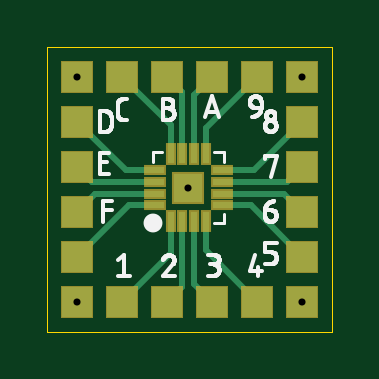
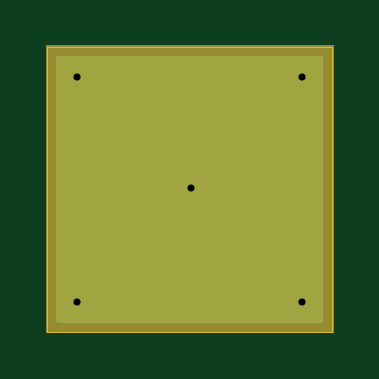
Circuit board: 8 layer files. Board 12.1 x 12.1 mm.
- outline: QFN16.boardoutline.ger (232 bytes)
- bottom_copper: QFN16.bottomlayer.ger (1665 bytes)
- bottom_mask: QFN16.bottomsoldermask.ger (1648 bytes)
- drill: QFN16.drills.xln (201 bytes)
- paste: QFN16.tcream.ger (919 bytes)
- top_copper: QFN16.toplayer.ger (2092 bytes)
- top_silk: QFN16.topsilkscreen.ger (22589 bytes)
- top_mask: QFN16.topsoldermask.ger (1031 bytes)

=== outline: QFN16.boardoutline.ger ===
G04 EAGLE Gerber RS-274X export*
G75*
%MOMM*%
%FSLAX34Y34*%
%LPD*%
%INBoard Outline*%
%IPPOS*%
%AMOC8*
5,1,8,0,0,1.08239X$1,22.5*%
G01*
%ADD10C,0.000000*%


D10*
X0Y0D02*
X120650Y0D01*
X120650Y120650D01*
X0Y120650D01*
X0Y0D01*
M02*

=== bottom_copper: QFN16.bottomlayer.ger ===
G04 EAGLE Gerber RS-274X export*
G75*
%MOMM*%
%FSLAX34Y34*%
%LPD*%
%INBottom Copper Layer*%
%IPPOS*%
%AMOC8*
5,1,8,0,0,1.08239X$1,22.5*%
G01*
%ADD10C,0.554000*%

G36*
X116098Y3814D02*
X116098Y3814D01*
X116117Y3812D01*
X116219Y3834D01*
X116321Y3850D01*
X116338Y3860D01*
X116358Y3864D01*
X116447Y3917D01*
X116538Y3966D01*
X116552Y3980D01*
X116569Y3990D01*
X116636Y4069D01*
X116708Y4144D01*
X116716Y4162D01*
X116729Y4177D01*
X116768Y4273D01*
X116811Y4367D01*
X116813Y4387D01*
X116821Y4405D01*
X116839Y4572D01*
X116839Y116078D01*
X116836Y116098D01*
X116838Y116117D01*
X116816Y116219D01*
X116800Y116321D01*
X116790Y116338D01*
X116786Y116358D01*
X116733Y116447D01*
X116684Y116538D01*
X116670Y116552D01*
X116660Y116569D01*
X116581Y116636D01*
X116506Y116708D01*
X116488Y116716D01*
X116473Y116729D01*
X116377Y116768D01*
X116283Y116811D01*
X116263Y116813D01*
X116245Y116821D01*
X116078Y116839D01*
X4572Y116839D01*
X4552Y116836D01*
X4533Y116838D01*
X4431Y116816D01*
X4329Y116800D01*
X4312Y116790D01*
X4292Y116786D01*
X4203Y116733D01*
X4112Y116684D01*
X4098Y116670D01*
X4081Y116660D01*
X4014Y116581D01*
X3942Y116506D01*
X3934Y116488D01*
X3921Y116473D01*
X3882Y116377D01*
X3839Y116283D01*
X3837Y116263D01*
X3829Y116245D01*
X3811Y116078D01*
X3811Y4572D01*
X3814Y4552D01*
X3812Y4533D01*
X3834Y4431D01*
X3850Y4329D01*
X3860Y4312D01*
X3864Y4292D01*
X3917Y4203D01*
X3966Y4112D01*
X3980Y4098D01*
X3990Y4081D01*
X4069Y4014D01*
X4144Y3942D01*
X4162Y3934D01*
X4177Y3921D01*
X4273Y3882D01*
X4367Y3839D01*
X4387Y3837D01*
X4405Y3829D01*
X4572Y3811D01*
X116078Y3811D01*
X116098Y3814D01*
G37*
D10*
X59690Y60960D03*
X12700Y107950D03*
X107950Y107950D03*
X107950Y12700D03*
X12700Y12700D03*
M02*

=== bottom_mask: QFN16.bottomsoldermask.ger ===
G04 EAGLE Gerber RS-274X export*
G75*
%MOMM*%
%FSLAX34Y34*%
%LPD*%
%INBottom Solder Mask*%
%IPPOS*%
%AMOC8*
5,1,8,0,0,1.08239X$1,22.5*%
G01*
%ADD10C,0.681000*%

G36*
X120670Y-758D02*
X120670Y-758D01*
X120689Y-760D01*
X120791Y-738D01*
X120893Y-722D01*
X120910Y-712D01*
X120930Y-708D01*
X121019Y-655D01*
X121110Y-606D01*
X121124Y-592D01*
X121141Y-582D01*
X121208Y-503D01*
X121280Y-428D01*
X121288Y-410D01*
X121301Y-395D01*
X121340Y-299D01*
X121383Y-205D01*
X121385Y-185D01*
X121393Y-167D01*
X121411Y0D01*
X121411Y120650D01*
X121408Y120670D01*
X121410Y120689D01*
X121388Y120791D01*
X121372Y120893D01*
X121362Y120910D01*
X121358Y120930D01*
X121305Y121019D01*
X121256Y121110D01*
X121242Y121124D01*
X121232Y121141D01*
X121153Y121208D01*
X121078Y121280D01*
X121060Y121288D01*
X121045Y121301D01*
X120949Y121340D01*
X120855Y121383D01*
X120835Y121385D01*
X120817Y121393D01*
X120650Y121411D01*
X0Y121411D01*
X-20Y121408D01*
X-39Y121410D01*
X-141Y121388D01*
X-243Y121372D01*
X-260Y121362D01*
X-280Y121358D01*
X-369Y121305D01*
X-460Y121256D01*
X-474Y121242D01*
X-491Y121232D01*
X-558Y121153D01*
X-630Y121078D01*
X-638Y121060D01*
X-651Y121045D01*
X-690Y120949D01*
X-733Y120855D01*
X-735Y120835D01*
X-743Y120817D01*
X-761Y120650D01*
X-761Y0D01*
X-758Y-20D01*
X-760Y-39D01*
X-738Y-141D01*
X-722Y-243D01*
X-712Y-260D01*
X-708Y-280D01*
X-655Y-369D01*
X-606Y-460D01*
X-592Y-474D01*
X-582Y-491D01*
X-503Y-558D01*
X-428Y-630D01*
X-410Y-638D01*
X-395Y-651D01*
X-299Y-690D01*
X-205Y-733D01*
X-185Y-735D01*
X-167Y-743D01*
X0Y-761D01*
X120650Y-761D01*
X120670Y-758D01*
G37*
D10*
X59690Y60960D03*
X12700Y107950D03*
X107950Y107950D03*
X107950Y12700D03*
X12700Y12700D03*
M02*

=== drill: QFN16.drills.xln ===
M48
;GenerationSoftware,Autodesk,EAGLE,9.2.2*%
;CreationDate,2019-04-15T12:00:27Z*%
FMAT,2
ICI,OFF
METRIC,TZ,000.000
T2C0.300
%
G90
M71
T2
X5969Y6096
X1270Y10795
X10795Y10795
X10795Y1270
X1270Y1270
M30
=== paste: QFN16.tcream.ger ===
G04 EAGLE Gerber RS-274X export*
G75*
%MOMM*%
%FSLAX34Y34*%
%LPD*%
%INTop Solder Paste*%
%IPPOS*%
%AMOC8*
5,1,8,0,0,1.08239X$1,22.5*%
G01*
%ADD10R,0.300000X0.800000*%
%ADD11R,0.800000X0.300000*%
%ADD12R,1.230000X1.230000*%
%ADD13R,1.270000X1.270000*%


D10*
X57190Y46710D03*
X52190Y46710D03*
X62190Y46710D03*
X67190Y46710D03*
X57190Y75210D03*
X52190Y75210D03*
X62190Y75210D03*
X67190Y75210D03*
D11*
X45440Y58460D03*
X45440Y53460D03*
X45440Y63460D03*
X45440Y68460D03*
X73940Y58460D03*
X73940Y53460D03*
X73940Y63460D03*
X73940Y68460D03*
D12*
X59690Y60960D03*
D13*
X88900Y12700D03*
X69850Y12700D03*
X50800Y12700D03*
X31750Y12700D03*
X12700Y31750D03*
X12700Y50800D03*
X12700Y69850D03*
X12700Y88900D03*
X12700Y12700D03*
X107950Y12700D03*
X31750Y107950D03*
X12700Y107950D03*
X107950Y107950D03*
X50800Y107950D03*
X69850Y107950D03*
X88900Y107950D03*
X107950Y88900D03*
X107950Y69850D03*
X107950Y50800D03*
X107950Y31750D03*
M02*

=== top_copper: QFN16.toplayer.ger ===
G04 EAGLE Gerber RS-274X export*
G75*
%MOMM*%
%FSLAX34Y34*%
%LPD*%
%INTop Copper Layer*%
%IPPOS*%
%AMOC8*
5,1,8,0,0,1.08239X$1,22.5*%
G01*
%ADD10R,0.300000X0.800000*%
%ADD11R,0.800000X0.300000*%
%ADD12R,1.230000X1.230000*%
%ADD13R,1.270000X1.270000*%
%ADD14C,0.254000*%
%ADD15C,0.554000*%


D10*
X57190Y46710D03*
X52190Y46710D03*
X62190Y46710D03*
X67190Y46710D03*
X57190Y75210D03*
X52190Y75210D03*
X62190Y75210D03*
X67190Y75210D03*
D11*
X45440Y58460D03*
X45440Y53460D03*
X45440Y63460D03*
X45440Y68460D03*
X73940Y58460D03*
X73940Y53460D03*
X73940Y63460D03*
X73940Y68460D03*
D12*
X59690Y60960D03*
D13*
X88900Y12700D03*
X69850Y12700D03*
X50800Y12700D03*
X31750Y12700D03*
X12700Y31750D03*
X12700Y50800D03*
X12700Y69850D03*
X12700Y88900D03*
X12700Y12700D03*
X107950Y12700D03*
X31750Y107950D03*
X12700Y107950D03*
X107950Y107950D03*
X50800Y107950D03*
X69850Y107950D03*
X88900Y107950D03*
X107950Y88900D03*
X107950Y69850D03*
X107950Y50800D03*
X107950Y31750D03*
D14*
X52190Y75210D02*
X52190Y87510D01*
X31750Y107950D01*
X62190Y100290D02*
X62190Y75210D01*
X62190Y100290D02*
X69850Y107950D01*
X73940Y68460D02*
X87510Y68460D01*
X107950Y88900D01*
X100290Y58460D02*
X73940Y58460D01*
X100290Y58460D02*
X107950Y50800D01*
X67190Y46710D02*
X67190Y34410D01*
X88900Y12700D01*
X57190Y19090D02*
X57190Y46710D01*
X57190Y19090D02*
X50800Y12700D01*
X45440Y53460D02*
X34410Y53460D01*
X12700Y31750D01*
X19090Y63460D02*
X45440Y63460D01*
X19090Y63460D02*
X12700Y69850D01*
X20360Y58460D02*
X45440Y58460D01*
X20360Y58460D02*
X12700Y50800D01*
X33140Y68460D02*
X45440Y68460D01*
X33140Y68460D02*
X12700Y88900D01*
X57190Y101560D02*
X57190Y75210D01*
X57190Y101560D02*
X50800Y107950D01*
X67190Y86240D02*
X67190Y75210D01*
X67190Y86240D02*
X88900Y107950D01*
X101560Y63460D02*
X73940Y63460D01*
X101560Y63460D02*
X107950Y69850D01*
X86240Y53460D02*
X73940Y53460D01*
X86240Y53460D02*
X107950Y31750D01*
X62190Y20360D02*
X62190Y46710D01*
X62190Y20360D02*
X69850Y12700D01*
X52190Y33140D02*
X52190Y46710D01*
X52190Y33140D02*
X31750Y12700D01*
D15*
X59690Y60960D03*
X12700Y107950D03*
X107950Y107950D03*
X107950Y12700D03*
X12700Y12700D03*
M02*

=== top_silk: QFN16.topsilkscreen.ger (22589 bytes, source omitted) ===
=== top_mask: QFN16.topsoldermask.ger ===
G04 EAGLE Gerber RS-274X export*
G75*
%MOMM*%
%FSLAX34Y34*%
%LPD*%
%INTop Solder Mask*%
%IPPOS*%
%AMOC8*
5,1,8,0,0,1.08239X$1,22.5*%
G01*
%ADD10R,0.427000X0.927000*%
%ADD11R,0.927000X0.427000*%
%ADD12R,1.357000X1.357000*%
%ADD13R,1.397000X1.397000*%
%ADD14C,0.681000*%


D10*
X57190Y46710D03*
X52190Y46710D03*
X62190Y46710D03*
X67190Y46710D03*
X57190Y75210D03*
X52190Y75210D03*
X62190Y75210D03*
X67190Y75210D03*
D11*
X45440Y58460D03*
X45440Y53460D03*
X45440Y63460D03*
X45440Y68460D03*
X73940Y58460D03*
X73940Y53460D03*
X73940Y63460D03*
X73940Y68460D03*
D12*
X59690Y60960D03*
D13*
X88900Y12700D03*
X69850Y12700D03*
X50800Y12700D03*
X31750Y12700D03*
X12700Y31750D03*
X12700Y50800D03*
X12700Y69850D03*
X12700Y88900D03*
X12700Y12700D03*
X107950Y12700D03*
X31750Y107950D03*
X12700Y107950D03*
X107950Y107950D03*
X50800Y107950D03*
X69850Y107950D03*
X88900Y107950D03*
X107950Y88900D03*
X107950Y69850D03*
X107950Y50800D03*
X107950Y31750D03*
D14*
X59690Y60960D03*
X12700Y107950D03*
X107950Y107950D03*
X107950Y12700D03*
X12700Y12700D03*
M02*

